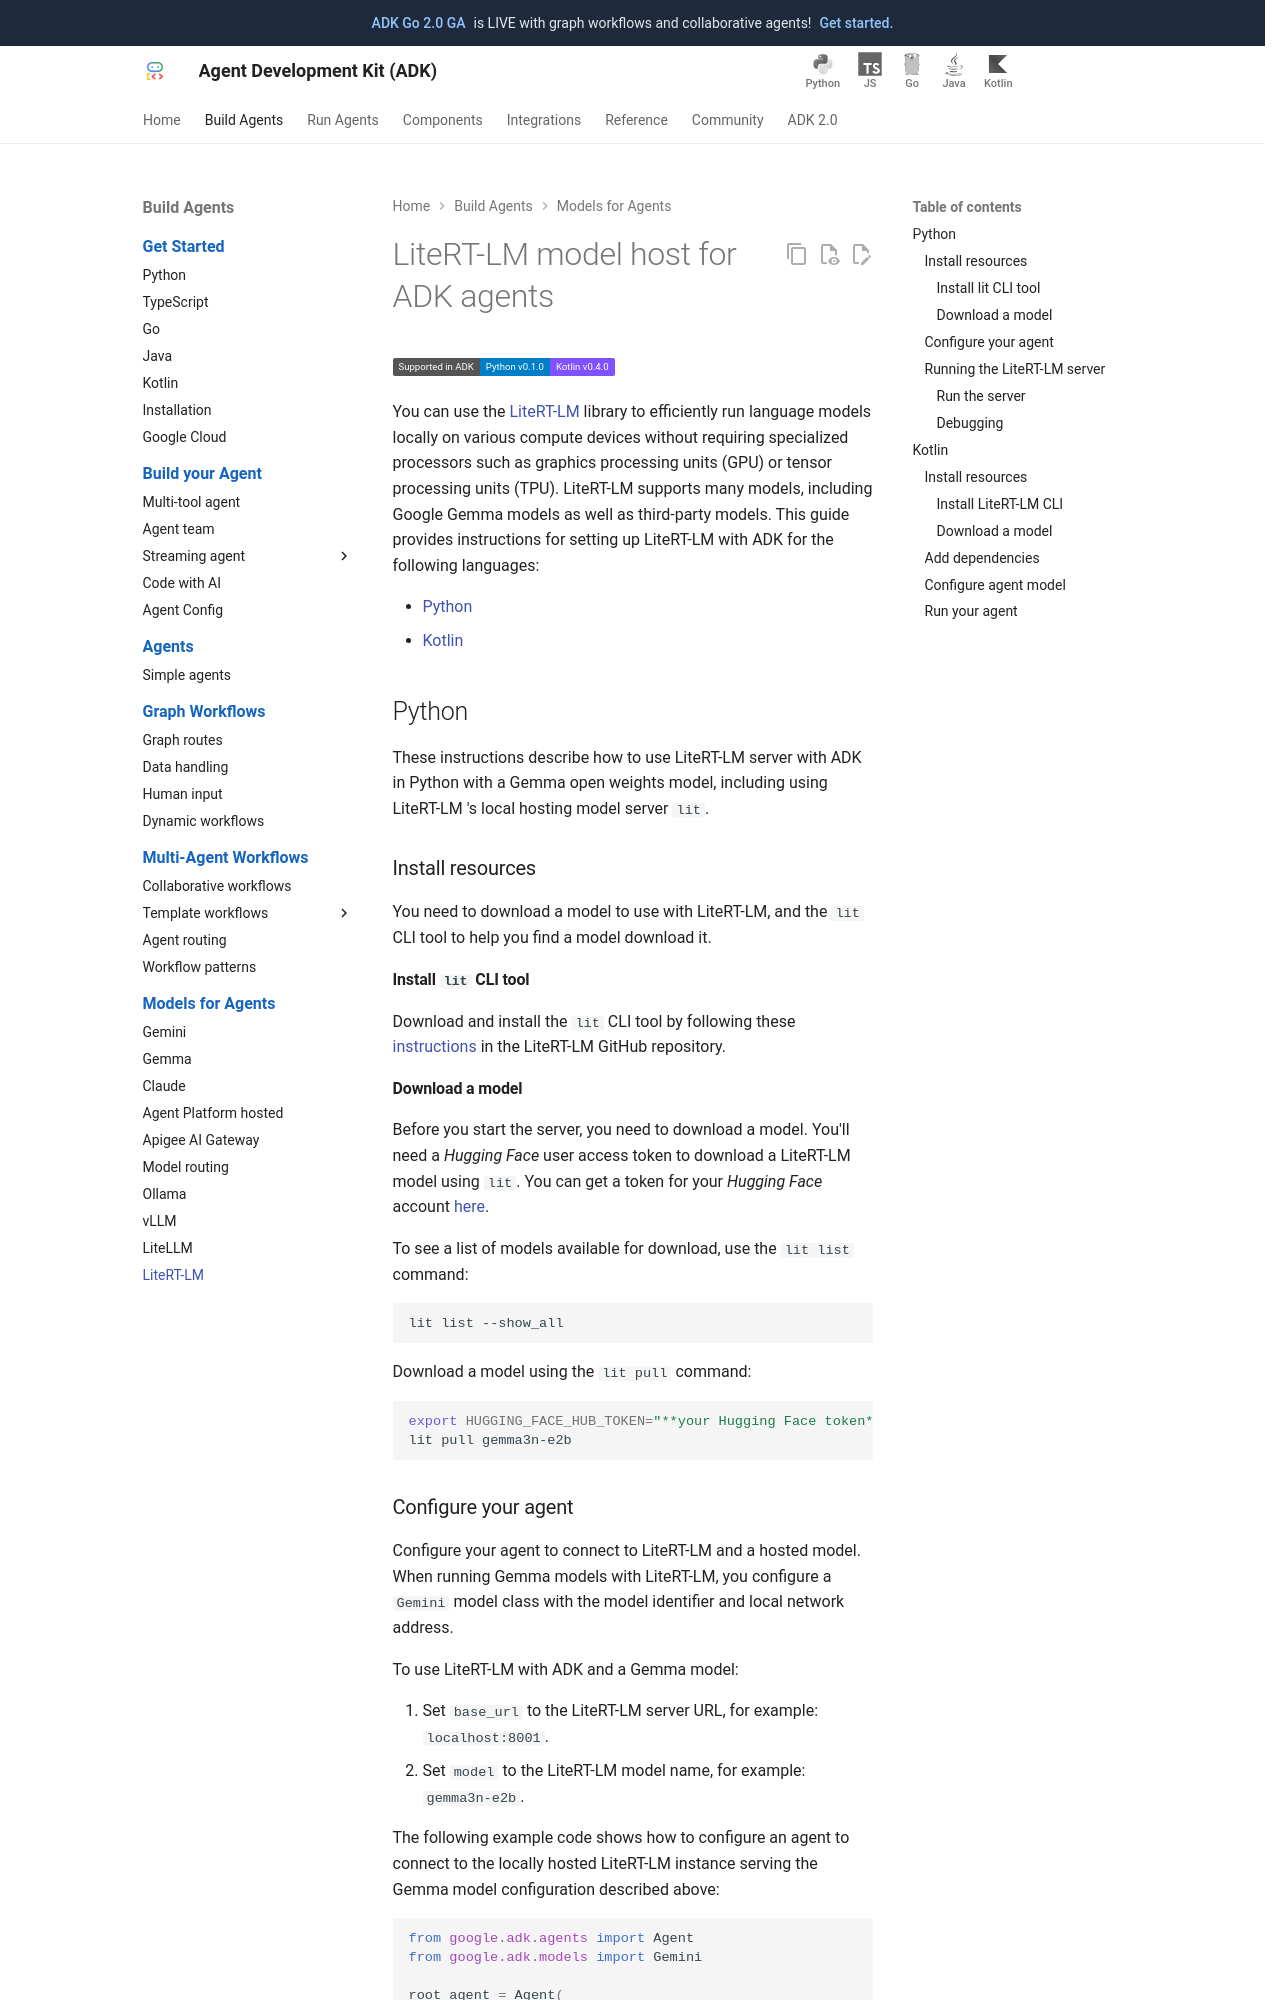

repository: MarinaM79/adk-docs · page: agents/models/litert-lm/index.html · generator: mkdocs

# LiteRT-LM model host for ADK agents

<div class="language-support-tag">
    <span class="lst-supported">Supported in ADK</span><span class="lst-python">Python v0.1.0</span><span class="lst-kotlin">Kotlin v0.4.0</span>
</div>

You can use the
[LiteRT-LM](https://github.com/google-ai-edge/LiteRT-LM) 
library to efficiently run language models locally on various compute devices
without requiring specialized processors such as graphics processing units 
(GPU) or tensor processing units (TPU). LiteRT-LM supports many models,
including Google Gemma models as well as third-party models. This guide 
provides instructions for setting up LiteRT-LM with ADK for the following
languages:

- [Python](#python) 
- [Kotlin](#kotlin)

## Python

These instructions describe how to use LiteRT-LM server with ADK in Python
with a Gemma open weights model, including using LiteRT-LM 's local hosting
model server `lit`.

### Install resources

You need to download a model to use with LiteRT-LM, and the `lit` CLI tool
to help you find a model download it.

#### Install `lit` CLI tool

Download and install the `lit` CLI tool by following these
[instructions](https://github.com/google-ai-edge/LiteRT-LM?tab=readme-ov-file#desktop-cli-lit)
in the LiteRT-LM GitHub repository.

#### Download a model

Before you start the server, you need to download a model. You'll need a
_Hugging Face_ user access token to download a LiteRT-LM model using `lit`. You
can get a token for your _Hugging Face_ account
[here](https://huggingface.co/settings/tokens).

To see a list of models available for download, use the `lit list` command:

```bash
lit list --show_all
```

Download a model using the `lit pull` command:

```bash
export HUGGING_FACE_HUB_TOKEN="**your Hugging Face token**"
lit pull gemma3n-e2b
```
